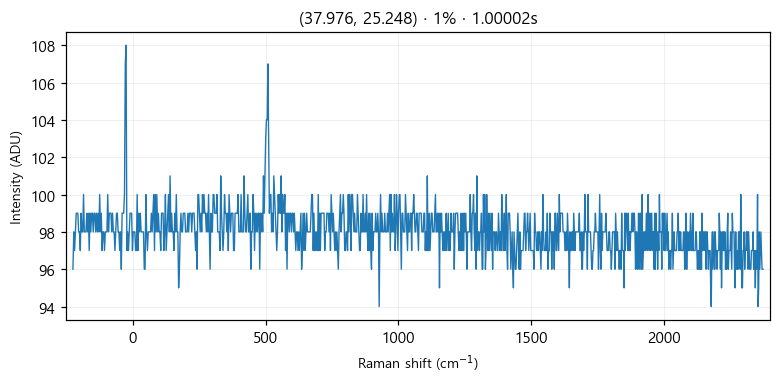

Source data for this figure (header and first rows):
# laser_power_pct, 1
# exposure_time, 1
# laser_nm, 532
# mode, single
pixel_index, raman_shift_cm-1, wavelength_nm, intensity
0, -225.4, 525.7, 96.0
1, -222.4, 525.8, 98.0
2, -219.3, 525.9, 97.0
3, -216.2, 526, 98.0
4, -213.2, 526.1, 99.0
5, -210.1, 526.1, 99.0
6, -207, 526.2, 99.0
7, -204, 526.3, 98.0
8, -200.9, 526.4, 98.0
9, -197.8, 526.5, 97.0
10, -194.8, 526.6, 99.0
11, -191.7, 526.6, 98.0
12, -188.7, 526.7, 98.0
13, -185.6, 526.8, 100.0
14, -182.6, 526.9, 98.0
15, -179.5, 527, 98.0
16, -176.5, 527.1, 98.0
17, -173.4, 527.2, 99.0
18, -170.4, 527.2, 98.0
19, -167.3, 527.3, 99.0
20, -164.3, 527.4, 97.0
21, -161.2, 527.5, 99.0
22, -158.2, 527.6, 98.0
23, -155.1, 527.7, 99.0
24, -152.1, 527.8, 99.0
25, -149.1, 527.8, 98.0
26, -146, 527.9, 99.0
27, -143, 528, 99.0
28, -139.9, 528.1, 98.0
29, -136.9, 528.2, 99.0
30, -133.9, 528.3, 98.0
31, -130.8, 528.3, 99.0
32, -127.8, 528.4, 98.0
33, -124.8, 528.5, 100.0
34, -121.7, 528.6, 98.0
35, -118.7, 528.7, 99.0
36, -115.7, 528.8, 97.0
37, -112.7, 528.9, 98.0
38, -109.6, 528.9, 98.0
39, -106.6, 529, 97.0
40, -103.6, 529.1, 98.0
41, -100.6, 529.2, 98.0
42, -97.55, 529.3, 98.0
43, -94.53, 529.4, 100.0
44, -91.52, 529.4, 98.0
45, -88.5, 529.5, 99.0
46, -85.48, 529.6, 99.0
47, -82.47, 529.7, 99.0
48, -79.46, 529.8, 98.0
49, -76.44, 529.9, 99.0
50, -73.43, 530, 98.0
51, -70.42, 530, 98.0
52, -67.42, 530.1, 97.0
53, -64.41, 530.2, 98.0
54, -61.4, 530.3, 99.0
55, -58.4, 530.4, 99.0
... 968 more rows
